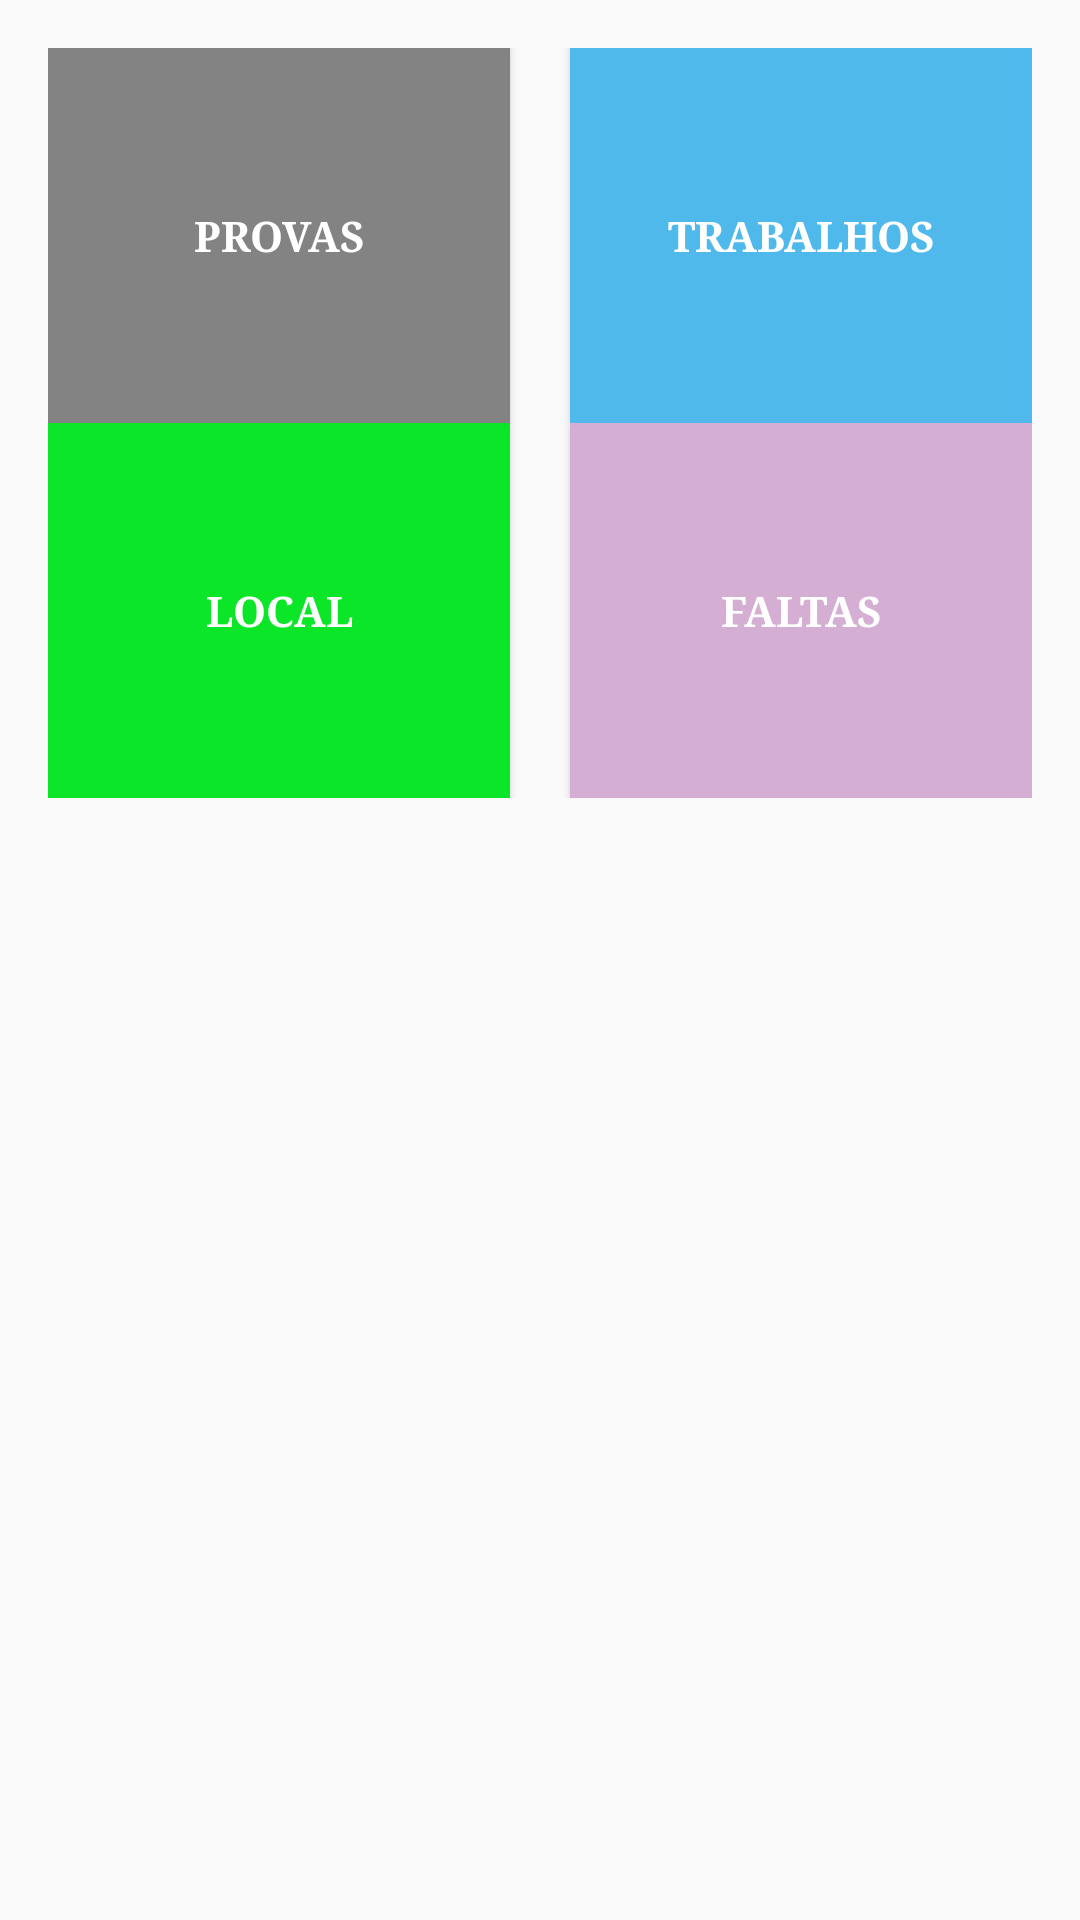

Android layout source for this screen:
<!-- AndroidManifest.xml: application theme AppTheme -->
<!-- res/layout/activity_menu.xml -->
<RelativeLayout xmlns:android="http://schemas.android.com/apk/res/android"
    xmlns:tools="http://schemas.android.com/tools" android:layout_width="match_parent"
    android:layout_height="match_parent" android:paddingLeft="@dimen/activity_horizontal_margin"
    android:id="@+id/RelativeLayout1"
    android:paddingRight="@dimen/activity_horizontal_margin"
    android:paddingTop="@dimen/activity_vertical_margin"
    android:paddingBottom="@dimen/activity_vertical_margin" tools:context=".MenuActivity">




    <LinearLayout
        android:layout_width="match_parent"
        android:layout_height="@dimen/layout_menu_height"
        android:id="@+id/linearLayout2"
        android:layout_alignParentTop="true"
        android:layout_alignParentStart="true">

        <Button
            android:id="@+id/button_left_high"
            android:layout_width="match_parent"
            android:layout_height="@dimen/layout_menu_height"
            android:layout_weight="1"
            android:textColor="@android:color/white"
            android:textStyle="bold|normal"
            android:text="Provas"
            android:layout_marginRight="10dp"
            android:typeface="serif"
            android:background="#838383"/>


        <Button
            android:id="@+id/button_right_high"
            android:layout_width="match_parent"
            android:layout_height="@dimen/layout_menu_height"
            android:layout_weight="1"
            android:textColor="@android:color/white"
            android:textStyle="bold|normal"
            android:text="Trabalhos"
            android:layout_marginLeft="10dp"
            android:typeface="serif"
            android:background="#4FB9EB"/>
    </LinearLayout>

    <LinearLayout
        android:layout_width="match_parent"
        android:layout_height="@dimen/layout_menu_height"
        android:layout_alignParentEnd="true"
        android:id="@+id/linearLayout"
        android:layout_below="@+id/linearLayout2"
        android:layout_alignParentLeft="true">

        <Button
            android:id="@+id/button_left_bottom"
            android:layout_width="match_parent"
            android:layout_height="@dimen/layout_menu_height"
            android:layout_weight="1"
            android:textColor="@android:color/white"
            android:background="#0CE629"
            android:textStyle="bold|normal"
            android:layout_marginRight="10dp"
            android:text="Local"
            android:typeface="serif"/>


        <Button
            android:id="@+id/button_right_bottom"
            android:layout_width="match_parent"
            android:layout_height="@dimen/layout_menu_height"
            android:layout_weight="1"
            android:textColor="@android:color/white"
            android:textStyle="bold|normal"
            android:text="Faltas"
            android:layout_marginLeft="10dp"
            android:background="#D5AED3"
            android:typeface="serif"/>
    </LinearLayout>


</RelativeLayout>
<!-- resources referenced by this layout -->
<resources>
  <dimen name="activity_horizontal_margin">16dp</dimen>
  <dimen name="activity_vertical_margin">16dp</dimen>
  <dimen name="layout_menu_height">125dp</dimen>
  <style name="AppTheme" parent="Theme.AppCompat.Light.NoActionBar">
          
          <item name="colorPrimary">@color/colorPrimary</item>
          <item name="colorPrimaryDark">@color/colorPrimaryDark</item>
          <item name="colorAccent">@color/colorAccent</item>
          <item name="android:colorForeground">@color/foreground_material_light</item>
          <item name="android:navigationBarColor">@color/black</item>
      </style>
  <color name="colorPrimary">#673ab7</color>
  <color name="colorPrimaryDark">#512da8</color>
  <color name="colorAccent">#e040fb</color>
  <color name="foreground_material_light">#000000</color>
  <color name="black">#000000</color>
</resources>
